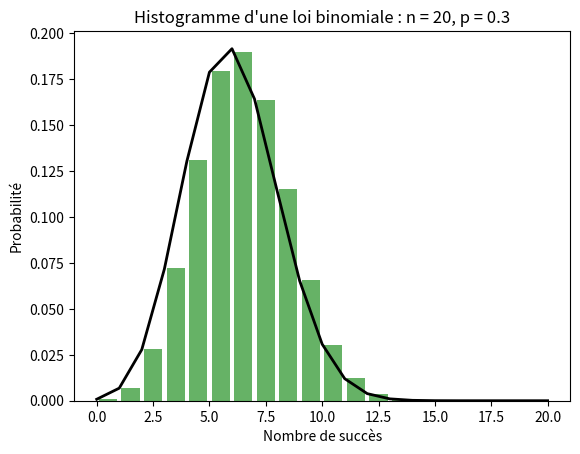

Source code (Python):
import numpy as np
import matplotlib.pyplot as plt
import math

# Paramètres de la loi binomiale
n = 20  # Nombre d'essais
p = 0.3  # Probabilité de succès

# Taille de l'échantillon
size = 100000

# Générer un échantillon à partir d'une loi binomiale
x = np.random.binomial(n, p, size)

# Nombre de bins pour l'histogramme
num_bins = np.arange(n+1)  # Les valeurs possibles vont de 0 à n

# Affichage de l'histogramme
plt.hist(x, bins=num_bins, density=True, alpha=0.6, color='g', rwidth=0.8)

# Calcul de la fonction de densité binomiale et superposition
k_values = np.arange(n+1)
binomial_pdf = [math.comb(n, k) * (p**k) * ((1 - p)**(n - k)) for k in k_values]

# Tracer la courbe de densité binomiale
plt.plot(k_values, binomial_pdf, 'k', linewidth=2)

# Ajouter les labels et le titre
plt.xlabel('Nombre de succès')
plt.ylabel('Probabilité')
plt.title(f"Histogramme d'une loi binomiale : n = {n}, p = {p}")

# Afficher le graphique
plt.show()
